Image classification data set "dataset" (samuelchaparro1233/Lab3_CNN_Gesture_Robotics on GitHub). Class labels (5): 0 dedos, 1 dedo, 2 dedos, 3 dedos, 4 dedos.

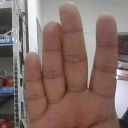
Label: 4 dedos

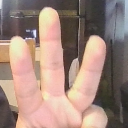
Label: 3 dedos

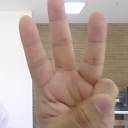
Label: 3 dedos

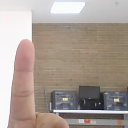
Label: 1 dedo

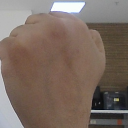
Label: 0 dedos

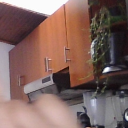
Label: 2 dedos
